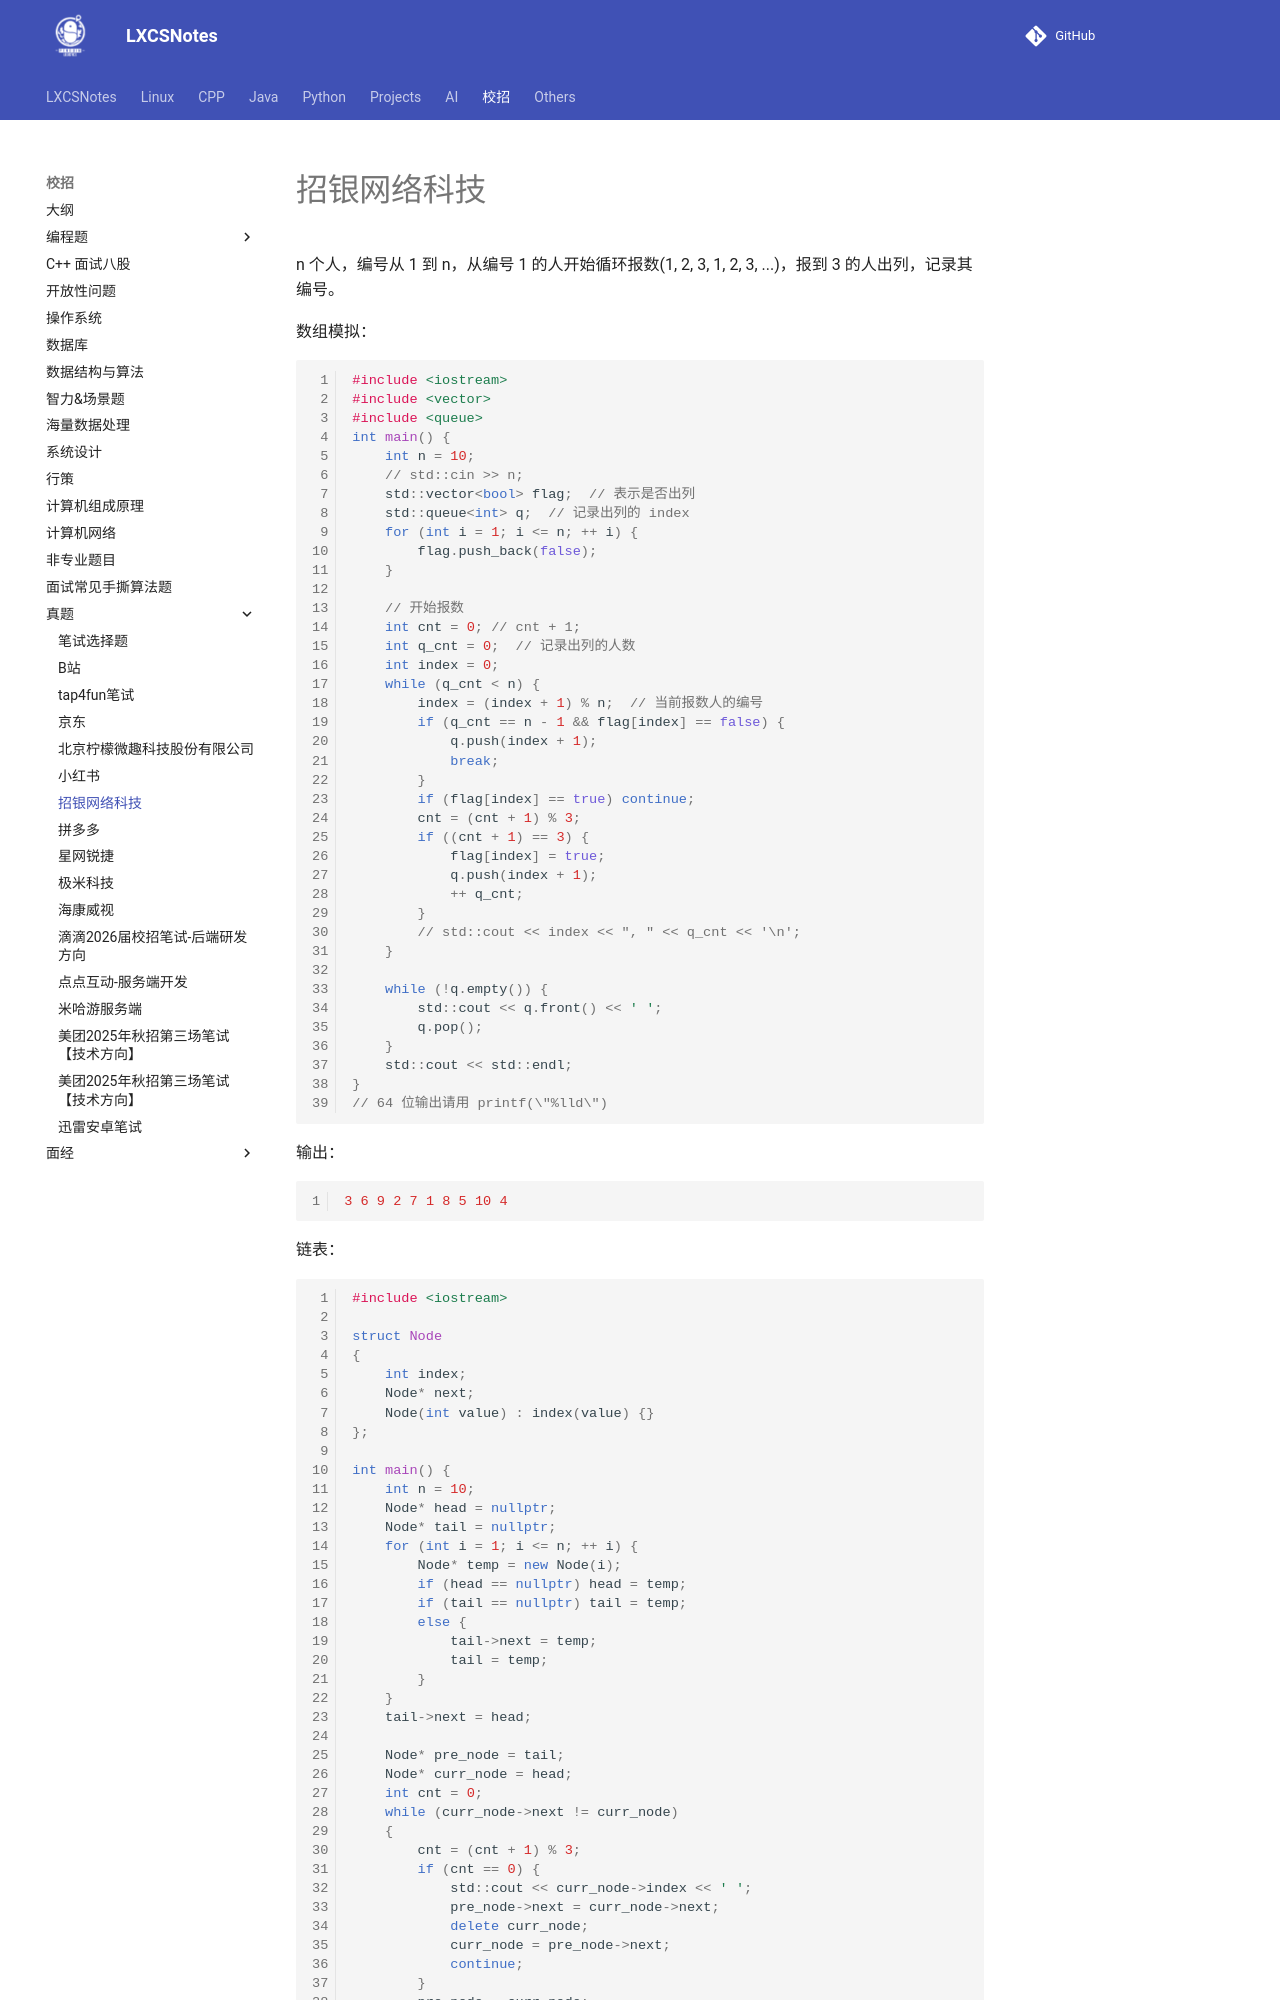

repository: A-Egoist/LXCSNotes · page: 校招/真题/招银网络科技/index.html · generator: mkdocs

n 个人，编号从 1 到 n，从编号 1 的人开始循环报数(1, 2, 3, 1, 2, 3, ...)，报到 3 的人出列，记录其编号。

数组模拟：

```cpp
#include <iostream>
#include <vector>
#include <queue>
int main() {
    int n = 10;
    // std::cin >> n;
    std::vector<bool> flag;  // 表示是否出列
    std::queue<int> q;  // 记录出列的 index
    for (int i = 1; i <= n; ++ i) {
        flag.push_back(false);
    }

    // 开始报数
    int cnt = 0; // cnt + 1;
    int q_cnt = 0;  // 记录出列的人数
    int index = 0;
    while (q_cnt < n) {
        index = (index + 1) % n;  // 当前报数人的编号
        if (q_cnt == n - 1 && flag[index] == false) {
            q.push(index + 1);
            break;
        }
        if (flag[index] == true) continue;
        cnt = (cnt + 1) % 3;
        if ((cnt + 1) == 3) {
            flag[index] = true;
            q.push(index + 1);
            ++ q_cnt;
        }
        // std::cout << index << ", " << q_cnt << '\n';
    }

    while (!q.empty()) {
        std::cout << q.front() << ' ';
        q.pop();
    }
    std::cout << std::endl;
}
// 64 位输出请用 printf(\"%lld\")
```

输出：

```bash
3 6 9 2 7 1 8 5 10 4
```





链表：

```cpp
#include <iostream>

struct Node
{
    int index;
    Node* next;
    Node(int value) : index(value) {}
};

int main() {
    int n = 10;
    Node* head = nullptr;
    Node* tail = nullptr;
    for (int i = 1; i <= n; ++ i) {
        Node* temp = new Node(i);
        if (head == nullptr) head = temp;
        if (tail == nullptr) tail = temp;
        else {
            tail->next = temp;
            tail = temp;
        }
    }
    tail->next = head;
